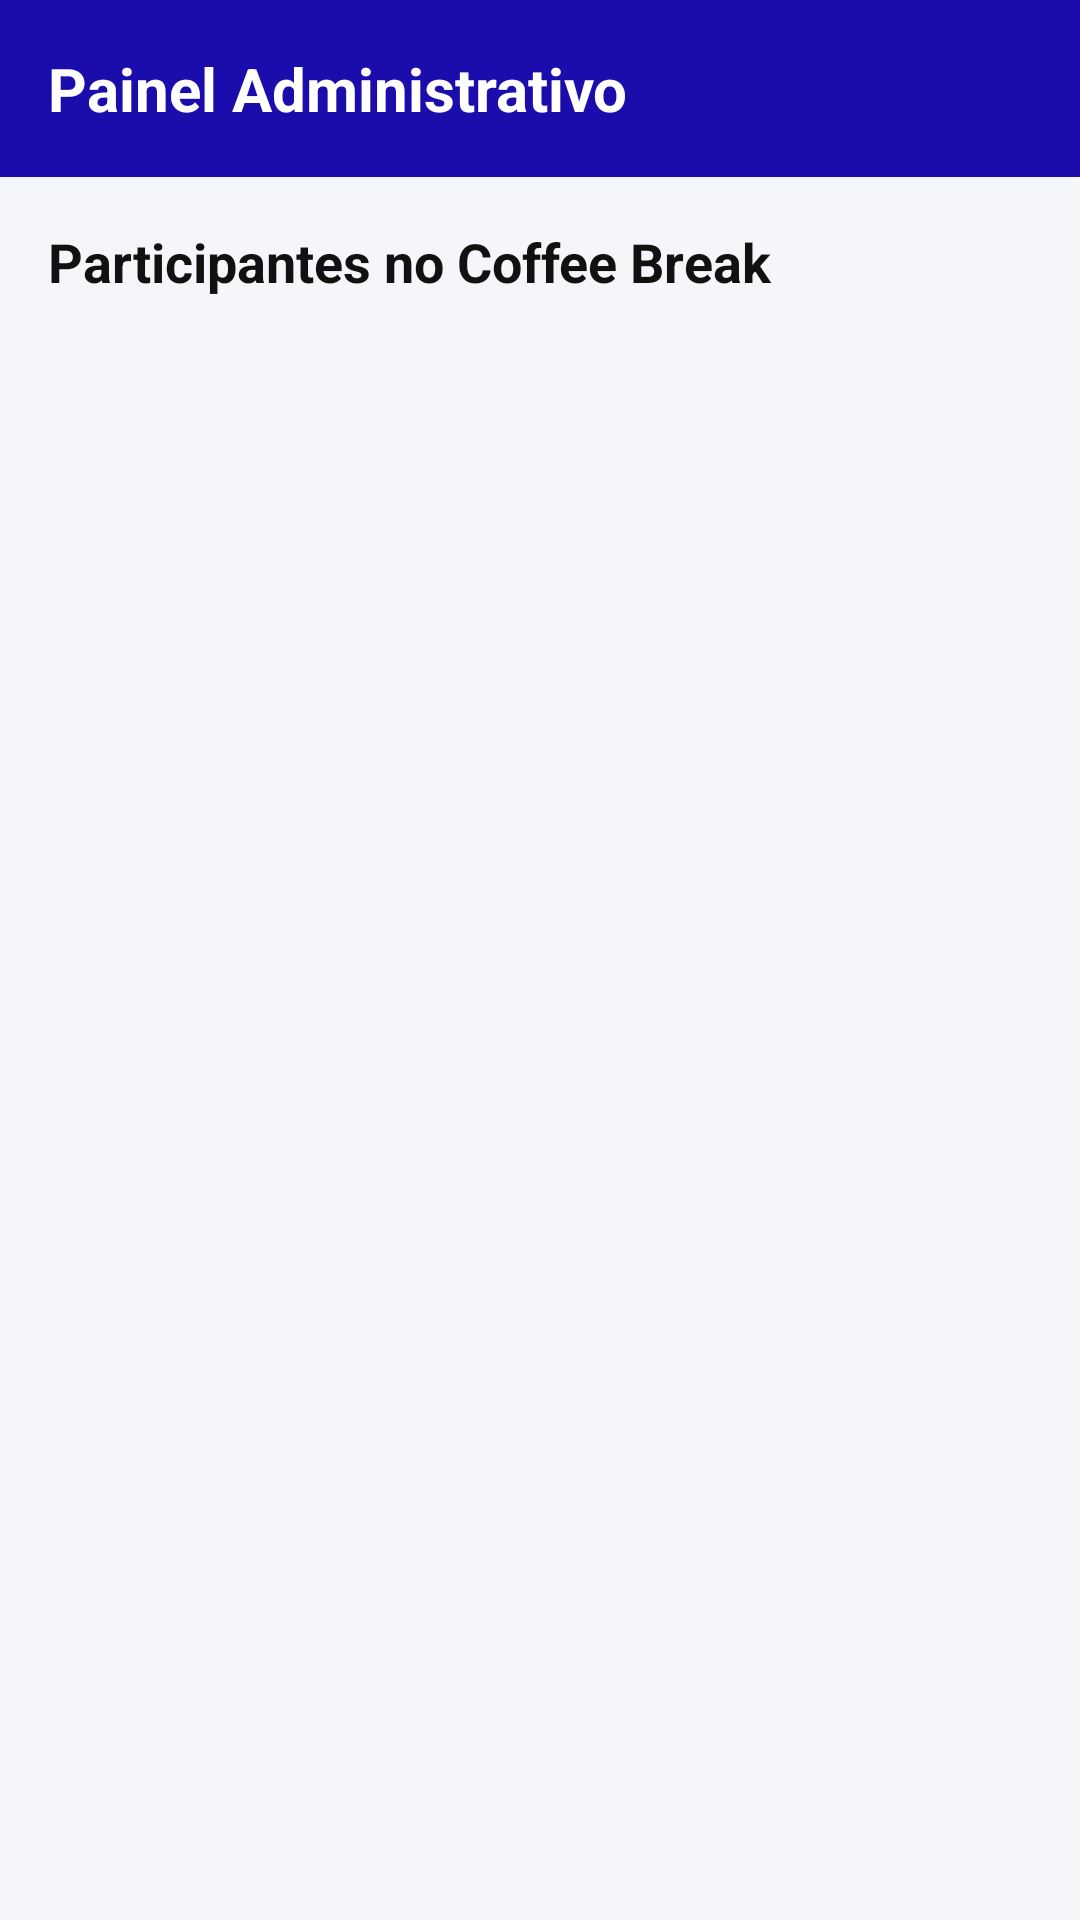

Android layout source for this screen:
<!-- AndroidManifest.xml: application theme Theme.TechWeekMobile -->
<!-- res/layout/activity_admin.xml -->
<?xml version="1.0" encoding="utf-8"?>
<LinearLayout xmlns:android="http://schemas.android.com/apk/res/android"
    android:layout_width="match_parent"
    android:layout_height="match_parent"
    android:orientation="vertical"
    android:background="#F5F6FA">

    
    <LinearLayout
        android:layout_width="match_parent"
        android:layout_height="wrap_content"
        android:background="#1A0DAB"
        android:orientation="vertical"
        android:padding="16dp">

        <TextView
            android:layout_width="wrap_content"
            android:layout_height="wrap_content"
            android:text="Painel Administrativo"
            android:textColor="#FFFFFF"
            android:textSize="20sp"
            android:textStyle="bold" />

    </LinearLayout>

    <TextView
        android:layout_width="match_parent"
        android:layout_height="wrap_content"
        android:padding="16dp"
        android:text="Participantes no Coffee Break"
        android:textColor="#111111"
        android:textSize="18sp"
        android:textStyle="bold" />

    <androidx.recyclerview.widget.RecyclerView
        android:id="@+id/rv_participants_coffee"
        android:layout_width="match_parent"
        android:layout_height="match_parent"
        android:clipToPadding="false"
        android:padding="8dp" />

</LinearLayout>
<!-- resources referenced by this layout -->
<resources>
  <style name="Theme.TechWeekMobile" parent="Base.Theme.TechWeekMobile" />
  <style name="Base.Theme.TechWeekMobile" parent="Theme.Material3.DayNight.NoActionBar">
          
          
      </style>
</resources>
